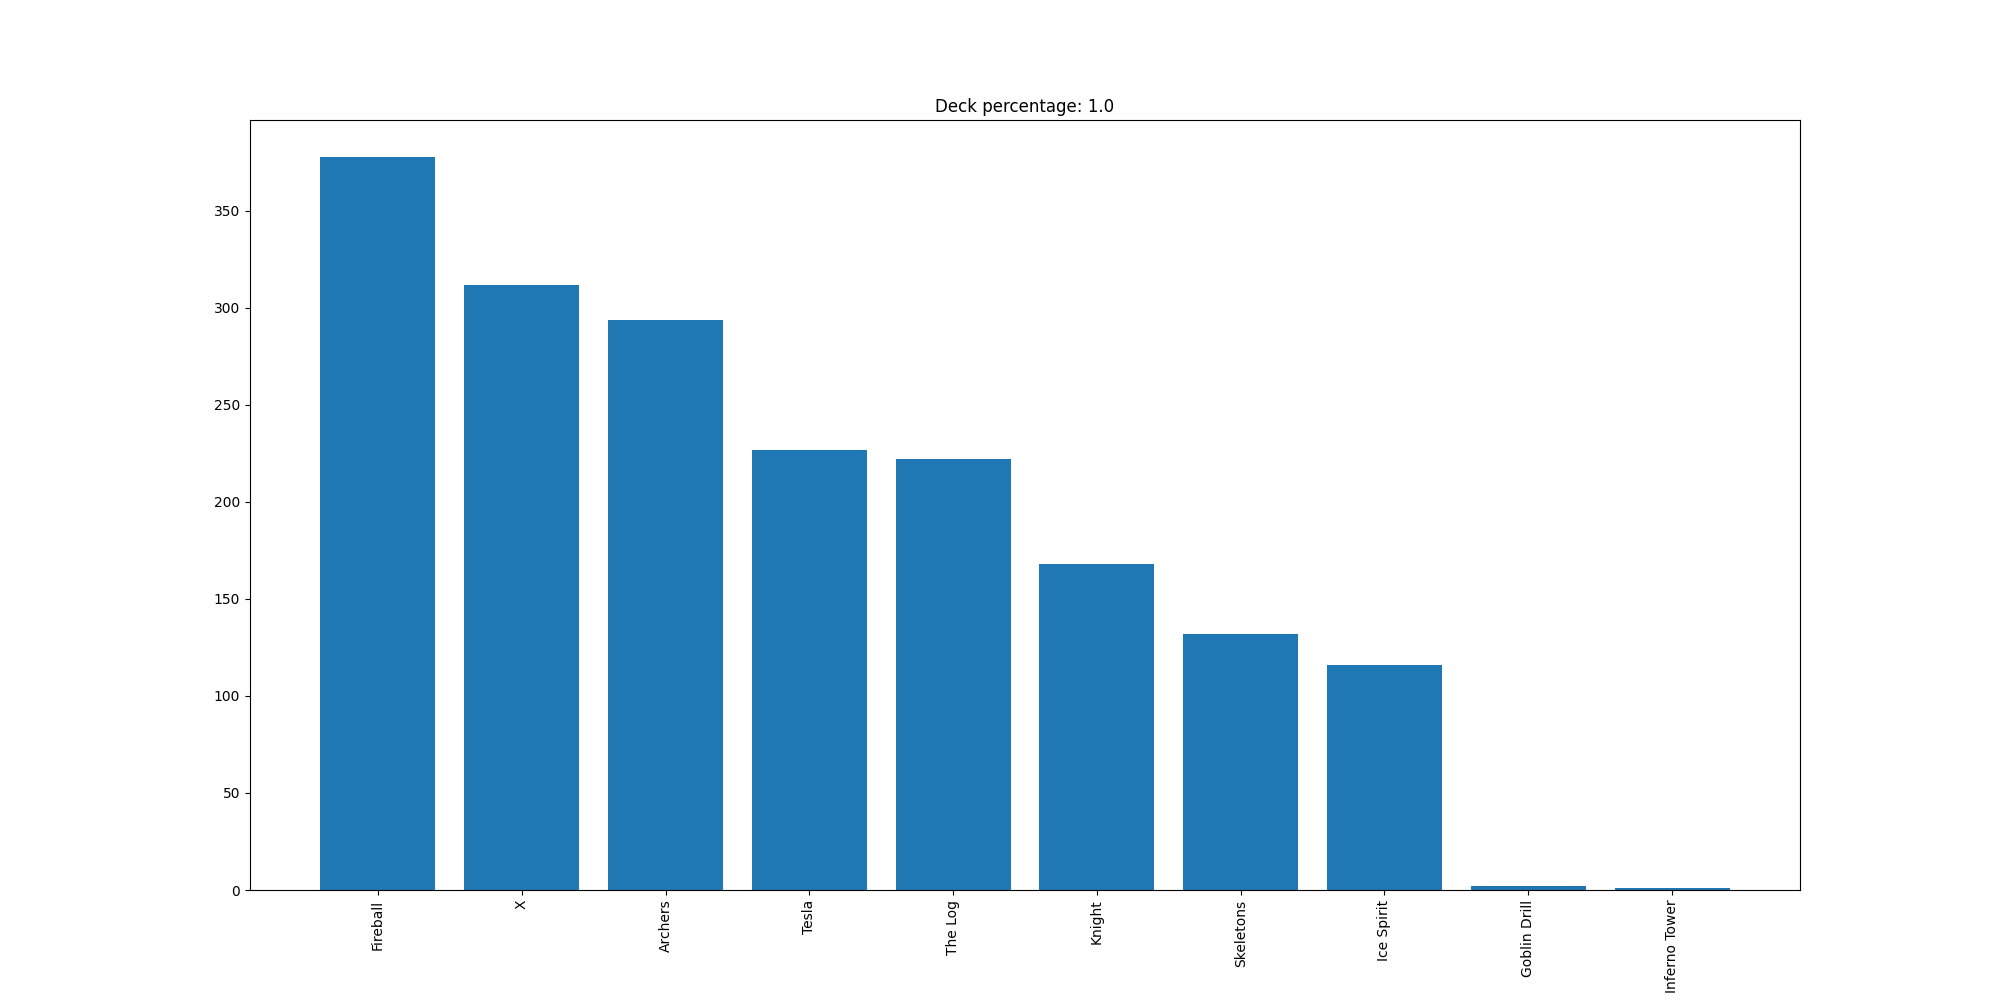

The data file committed next to this chart (first rows):
Fireball, 378
X, 312
Archers, 294
Tesla, 227
The Log, 222
Knight, 168
Skeletons, 132
Ice Spirit, 116
Goblin Drill, 2
Inferno Tower, 1
